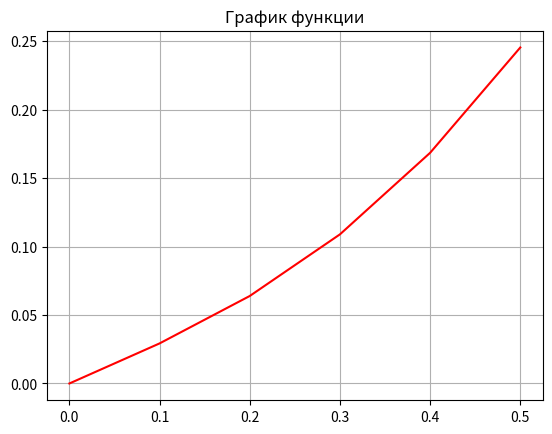
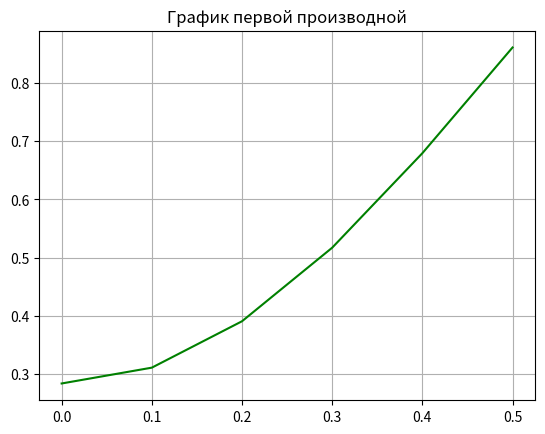
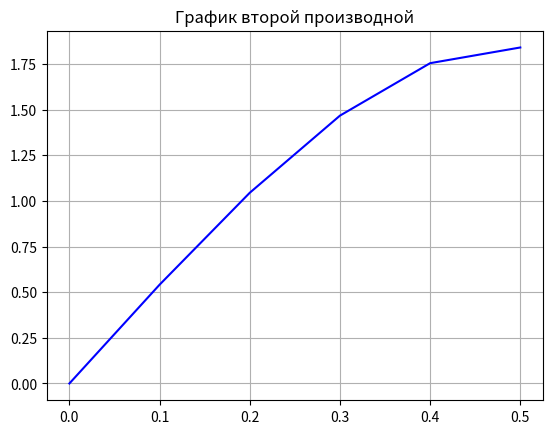
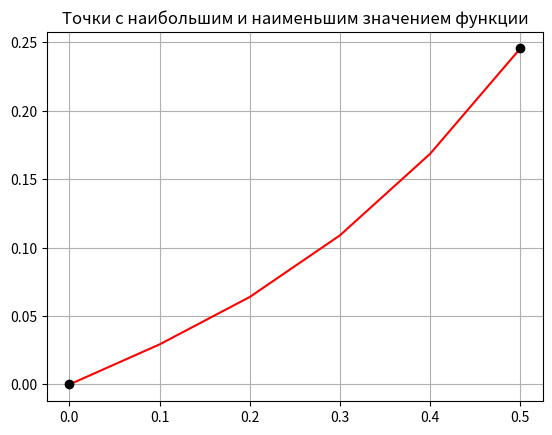
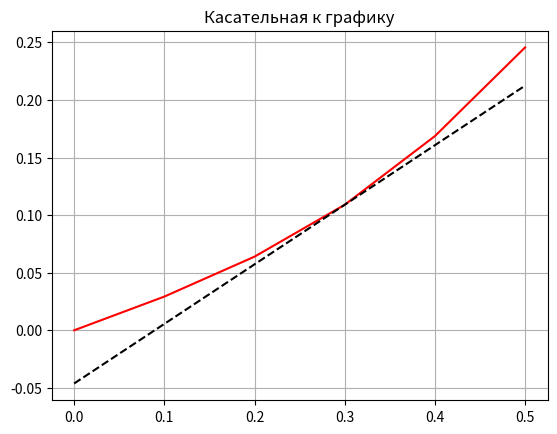
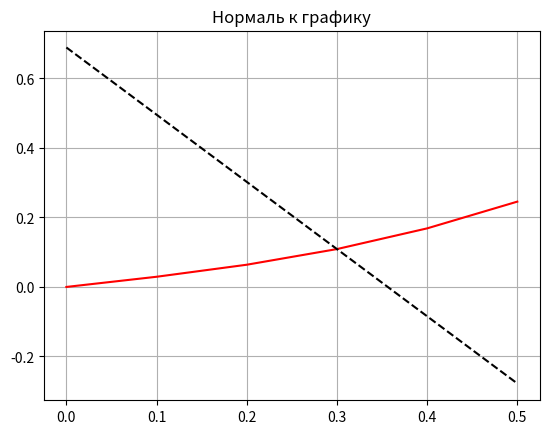
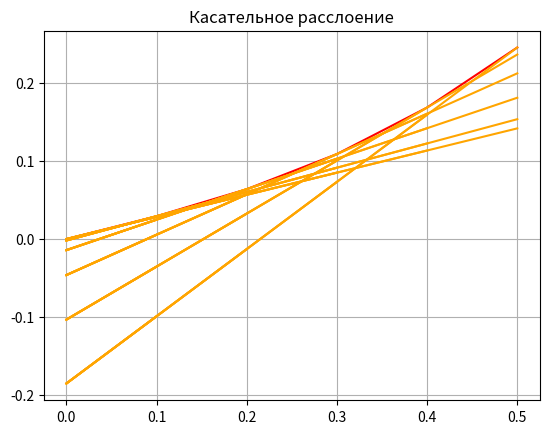

Generate these figures, in order, with matplotlib:
import matplotlib.pyplot as plt
from math import sin, cos
from sympy import *
import pylab
from matplotlib.widgets import Button, Slider, RadioButtons, CheckButtons
x_max = 5 / 10 + 0.1
x: list
y: list
x1_list: list
y1_list: list
x2_list: list
y2_list: list
x_kas: list
y_kas: list
x_norm: list
y_norm: list
x_kas_2: list
y_kas_2: list
x_mo: float
y_mo: float
z_x: float
y_z: float
delx: int
def main():
    x1, y1 = symbols('x1 y1')
    function = 'sin(x)*cos(x**2+5)'
    x_max = 5/10 + 0.1
    x = []
    y = []
    x1_list = []
    y1_list = []
    x2_list = []
    y2_list = []
    x_kas = []
    y_kas = []
    x_norm = []
    y_norm = []
    x_kas_2 = []
    y_kas_2 = []
    x_mo = 0.3
    y_mo = 0.101
    def addGraphBase(graph_axes, x, y):#базовая функция
        graph_axes.plot(x, y, color = 'red')
    def addGraphFirst(graph_first, x1_list, y1_list):#первая производная
        graph_first.plot(x1_list, y1_list, color = 'green')
    def addGraphSecond(graph_second, x2_list, y2_list):#первая производная
        graph_second.plot(x2_list, y2_list, color = 'blue')
    def addGraphPoint(graph_point, x, y):
        graph_point.plot(x, y, color = 'red')
        graph_point.plot(min(x), min(y), 'o', color = 'k')
        graph_point.plot(max(x), max(y), 'o', color='k')
    def addGraphTangent(graph_tangent, x, y, x_kas, y_kas):
        graph_tangent.plot(x, y, color='red')
        graph_tangent.plot(x_kas, y_kas, '--', color='k')
    def addGraphNormal(graph_normal, x, y, x_norm, y_norm):
        graph_normal.plot(x, y, color='red')
        graph_normal.plot(x_norm, y_norm, '--', color='k')
    def addGraphStratification(graph_stratification, x, y):
        graph_stratification.plot(x, y, color = 'r')
        for x_zn in range(0, 6):
            x_zh_z = x_zn / 10
            x_kas_2 = []
            y_kas_2 = []
            for delx in range(0, 5 + 1):  # значения для касательной в т. (0.3, 0.101)
                x_z = + delx / 10
                y_z = (sin(x_zh_z) * cos(x_zh_z ** 2 + 5)) + ((-2 * x_zh_z * sin(x_zh_z) * sin(x_zh_z ** 2 + 5) + cos(x_zh_z) * cos(x_zh_z ** 2 + 5)) * (x_z - x_zh_z))
                x_kas_2.append(x_z)
                y_kas_2.append(y_z)
                graph_stratification.plot(x_kas_2, y_kas_2, color='orange')  # график касательной
    for delx in range(0, 5+1):#значения для графика функции
        x_z =+ delx/10
        y_z = sin(x_z)*cos(x_z**2+5)
        x.append(x_z)
        y.append(y_z)
    for delx in range(0, 5+1):#значения для график первой производной
        x_z =+ delx/10
        y_z = -2*x_z*sin(x_z)*sin(x_z**2 + 5) + cos(x_z)*cos(x_z**2 + 5)
        x1_list.append(x_z)
        y1_list.append(y_z)
    for delx in range(0, 5+1):#значения для график второй производной
        x_z =+ delx/10
        y_z = -4*x_z**2*sin(x_z)*cos(x_z**2 + 5) - 4*x_z*sin(x_z**2 + 5)*cos(x_z) - 2*sin(x_z)*sin(x_z**2 + 5) - sin(x_z)*cos(x_z**2 + 5)
        x2_list.append(x_z)
        y2_list.append(y_z)
    for delx in range(0, 5+1):#значения для касательной в т. (0.3, 0.101)
        x_z =+ delx/10
        y_z = (sin(x_mo)*cos(x_mo**2+5)) + ((-2*x_mo*sin(x_mo)*sin(x_mo**2 + 5) + cos(x_mo)*cos(x_mo**2 + 5))*(x_z-x_mo))
        x_kas.append(x_z)
        y_kas.append(y_z)
    for delx in range(0, 5+1):#значения для нормали в т. (0.3, 0.101)
        x_z =+ delx/10
        y_z = (sin(x_mo)*cos(x_mo**2+5)) - ((1/(-2*x_mo*sin(x_mo)*sin(x_mo**2 + 5) + cos(x_mo)*cos(x_mo**2 + 5)))*(x_z-x_mo))
        x_norm.append(x_z)
        y_norm.append(y_z)
    # plt.plot(x, y, color = 'green')#график функции
    # plt.plot(x1_list, y1_list, color = 'blue')#первая производная
    # plt.plot(x2_list, y2_list, color = 'red')#график второй производной
    # plt.plot([min(x)], [min(y)], 'o', color = 'b')#точка с минимальным значением фукнции
    # plt.plot([max(x)], [max(y)], 'o', color='b')#точка с максимальным значением функции
    # plt.plot(x_kas, y_kas, linestyle = '--', color = 'k')#график касательной
    # plt.plot(x_norm, y_norm, linestyle = '--', color = 'k')#график нормали
    #график самой функции
    fig, graph_axes = pylab.subplots()
    graph_axes.set_title('График функции')
    graph_axes.grid()
    addGraphBase(graph_axes, x, y)

    #график первой производной
    fig, graph_first = pylab.subplots()
    graph_first.set_title('График первой производной')
    graph_first.grid()
    addGraphFirst(graph_first, x1_list, y1_list)

    #график второй производной
    fig, graph_second = pylab.subplots()
    graph_second.set_title('График второй производной')
    graph_second.grid()
    addGraphSecond(graph_second, x2_list, y2_list)

    #точки с минимальным и максимальным значением
    fig, graph_point = pylab.subplots()
    graph_point.set_title('Точки с наибольшим и наименьшим значением функции')
    graph_point.grid()
    addGraphPoint(graph_point, x, y)

    #график касательной
    fig, graph_tangent = pylab.subplots()
    graph_tangent.set_title('Касательная к графику')
    graph_tangent.grid()
    addGraphTangent(graph_tangent, x, y, x_kas, y_kas)

    #график нормали
    fig, graph_normal = pylab.subplots()
    graph_normal.set_title('Нормаль к графику')
    graph_normal.grid()
    addGraphNormal(graph_normal, x, y, x_norm, y_norm)

    #рафик расслоения
    fig, graph_stratification = pylab.subplots()
    graph_stratification.set_title('Касательное расслоение')
    graph_stratification.grid()
    addGraphStratification(graph_stratification, x, y)

    plt.show()


if __name__ == '__main__':
    main()
